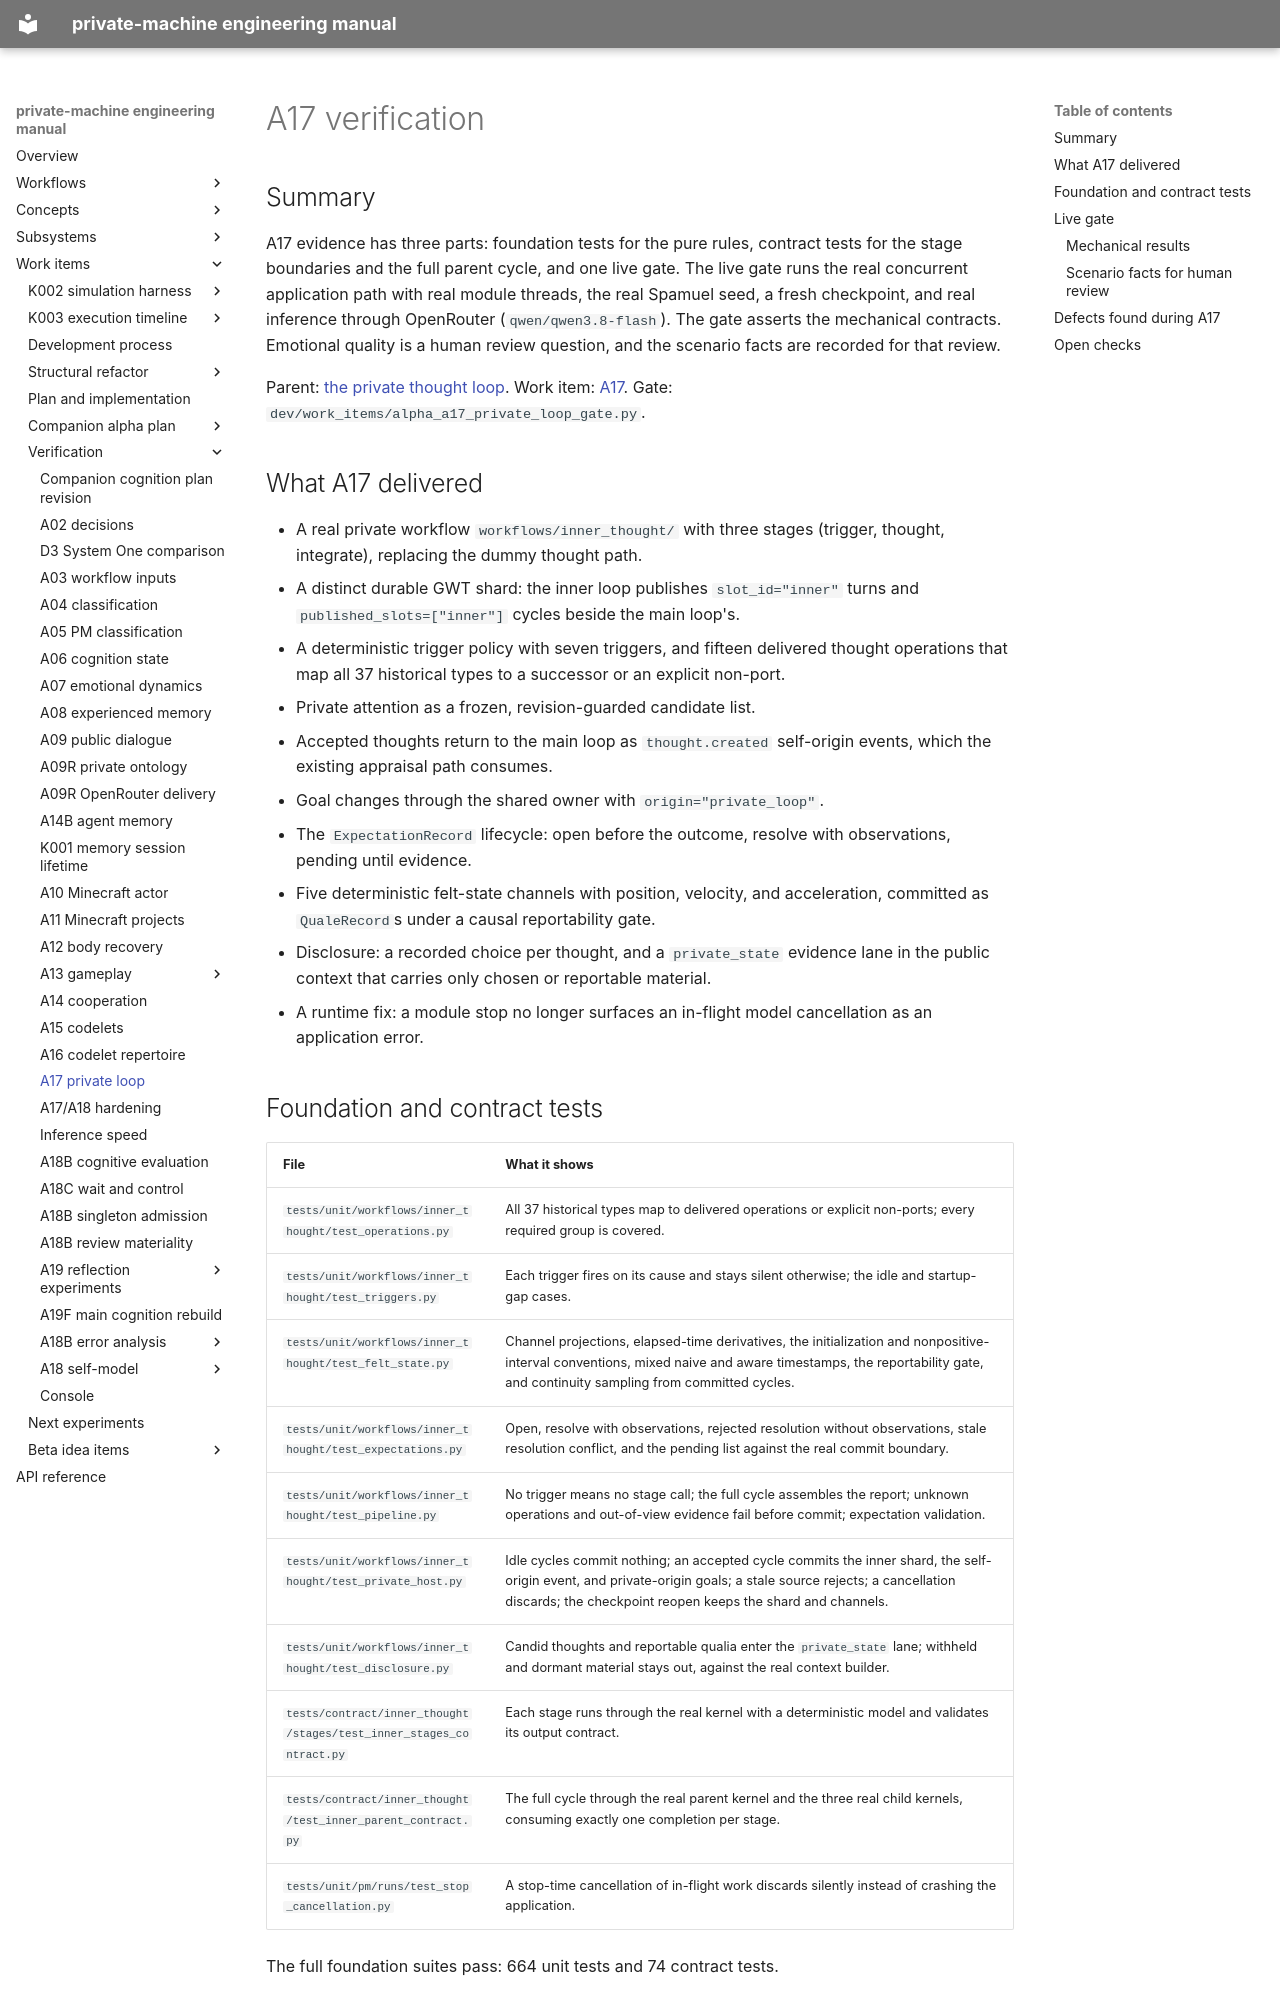

repository: flamingrickpat/private-machine · page: work_items/verification/a17-private-loop.html · generator: mkdocs

# A17 verification

## Summary

A17 evidence has three parts: foundation tests for the pure rules, contract
tests for the stage boundaries and the full parent cycle, and one live gate.
The live gate runs the real concurrent application path with real module
threads, the real Spamuel seed, a fresh checkpoint, and real inference through
OpenRouter (`qwen/qwen3.8-flash`).
The gate asserts the mechanical contracts.
Emotional quality is a human review question, and the scenario facts are
recorded for that review.

Parent: [the private thought loop](../../subsystems/private-loop.md).
Work item: [A17](../alpha-plan/work-items/a17.md).
Gate: `dev/work_items/alpha_a17_private_loop_gate.py`.

## What A17 delivered

- A real private workflow `workflows/inner_thought/` with three stages
  (trigger, thought, integrate), replacing the dummy thought path.
- A distinct durable GWT shard: the inner loop publishes `slot_id="inner"`
  turns and `published_slots=["inner"]` cycles beside the main loop's.
- A deterministic trigger policy with seven triggers, and fifteen delivered
  thought operations that map all 37 historical types to a successor or an
  explicit non-port.
- Private attention as a frozen, revision-guarded candidate list.
- Accepted thoughts return to the main loop as `thought.created` self-origin
  events, which the existing appraisal path consumes.
- Goal changes through the shared owner with `origin="private_loop"`.
- The `ExpectationRecord` lifecycle: open before the outcome, resolve with
  observations, pending until evidence.
- Five deterministic felt-state channels with position, velocity, and
  acceleration, committed as `QualeRecord`s under a causal reportability gate.
- Disclosure: a recorded choice per thought, and a `private_state` evidence
  lane in the public context that carries only chosen or reportable material.
- A runtime fix: a module stop no longer surfaces an in-flight model
  cancellation as an application error.

## Foundation and contract tests

| File | What it shows |
| --- | --- |
| `tests/unit/workflows/inner_thought/test_operations.py` | All 37 historical types map to delivered operations or explicit non-ports; every required group is covered. |
| `tests/unit/workflows/inner_thought/test_triggers.py` | Each trigger fires on its cause and stays silent otherwise; the idle and startup-gap cases. |
| `tests/unit/workflows/inner_thought/test_felt_state.py` | Channel projections, elapsed-time derivatives, the initialization and nonpositive-interval conventions, mixed naive and aware timestamps, the reportability gate, and continuity sampling from committed cycles. |
| `tests/unit/workflows/inner_thought/test_expectations.py` | Open, resolve with observations, rejected resolution without observations, stale resolution conflict, and the pending list against the real commit boundary. |
| `tests/unit/workflows/inner_thought/test_pipeline.py` | No trigger means no stage call; the full cycle assembles the report; unknown operations and out-of-view evidence fail before commit; expectation validation. |
| `tests/unit/workflows/inner_thought/test_private_host.py` | Idle cycles commit nothing; an accepted cycle commits the inner shard, the self-origin event, and private-origin goals; a stale source rejects; a cancellation discards; the checkpoint reopen keeps the shard and channels. |
| `tests/unit/workflows/inner_thought/test_disclosure.py` | Candid thoughts and reportable qualia enter the `private_state` lane; withheld and dormant material stays out, against the real context builder. |
| `tests/contract/inner_thought/stages/test_inner_stages_contract.py` | Each stage runs through the real kernel with a deterministic model and validates its output contract. |
| `tests/contract/inner_thought/test_inner_parent_contract.py` | The full cycle through the real parent kernel and the three real child kernels, consuming exactly one completion per stage. |
| `tests/unit/pm/runs/test_stop_cancellation.py` | A stop-time cancellation of in-flight work discards silently instead of crashing the application. |

The full foundation suites pass: 664 unit tests and 74 contract tests.
